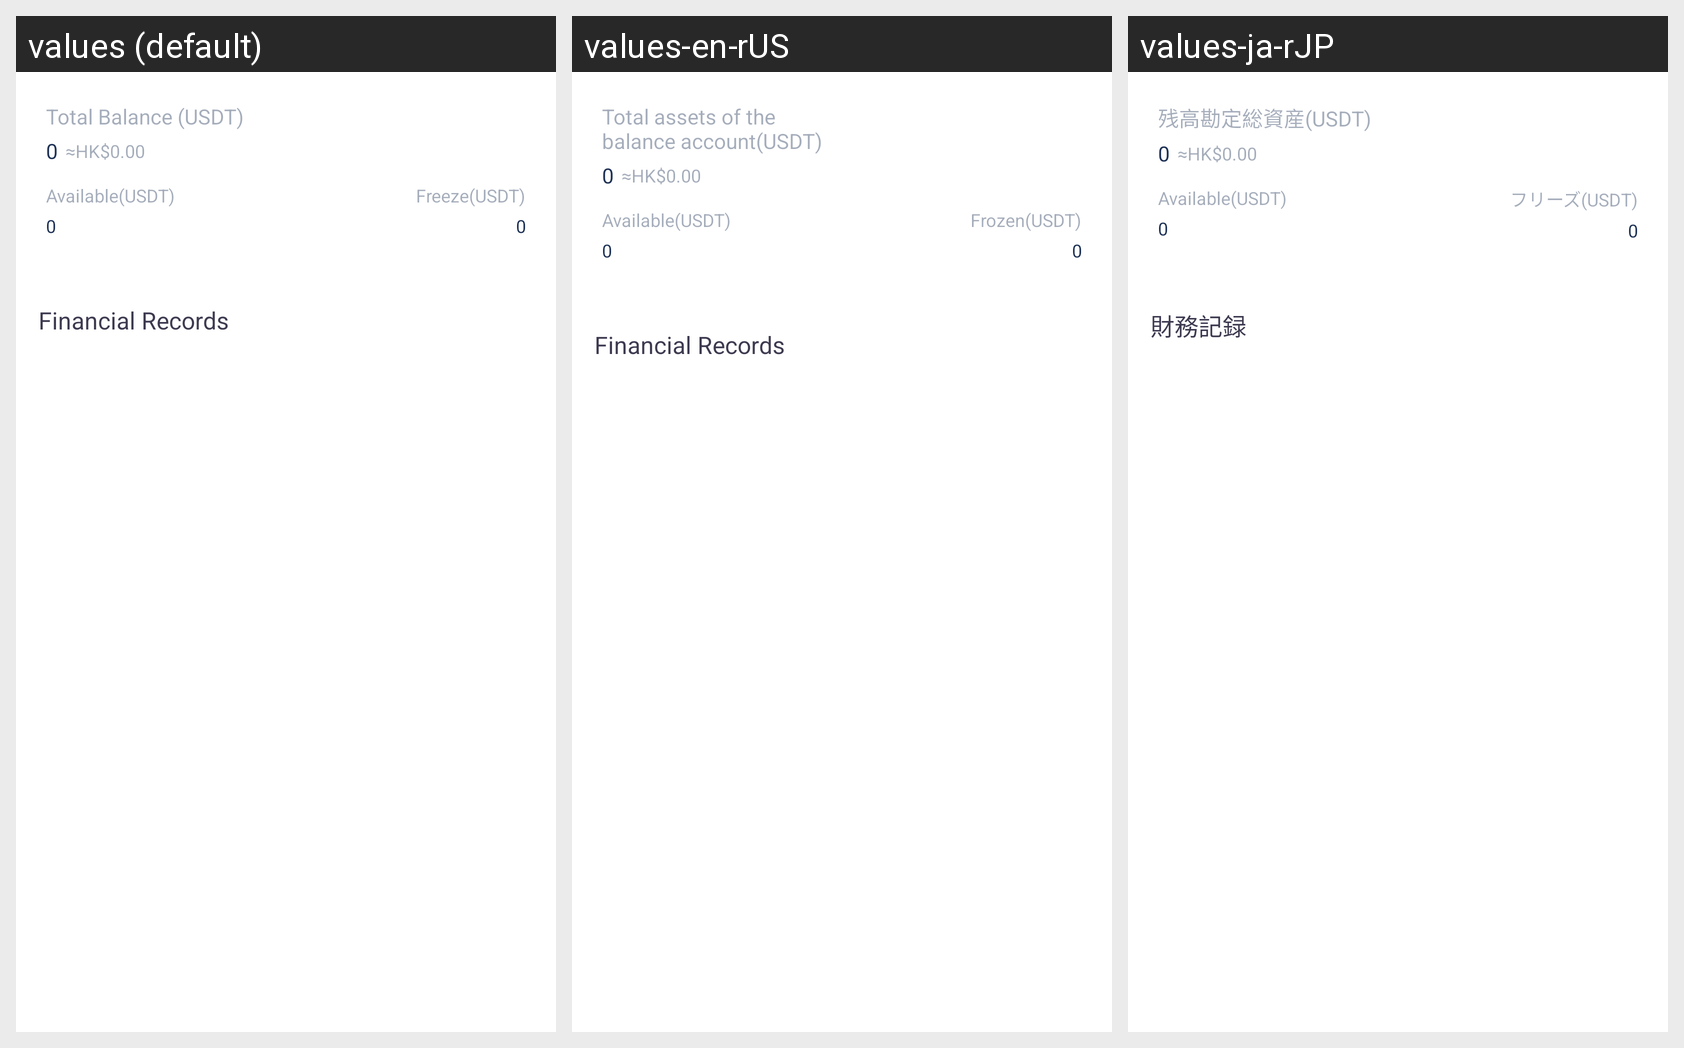

Translations of the strings shown on this Android screen, per locale in the grid:
Android screen res/layout/fragment_home_token_account.xml rendered under 3 locales, left to right: values (default), values-en-rUS, values-ja-rJP. Device: Nexus 5 (rendered at 1080×1920; each locale shown at half size, 540×960, under a caption strip naming it); theme AppThemeToolBar.Translucent.
Other locales in the repository, not shown: values-de-rDE, values-es, values-fr, values-jp, values-ko, values-pt, values-ru, values-zh-rCN, values-zh-rTW.
Strings drawn on this screen, with the default value and each locale's value (text and hints the layout hard-codes, and strings that could not be matched under every locale, appear in the picture but are not listed):

yuezhanghuzongzichanusdt
  values: Total Balance (USDT)
  values-en-rUS: Total assets of the balance account(USDT)
  values-ja-rJP: 残高勘定総資産(USDT)

keyongusdt2
  values: Available(USDT)
  values-en-rUS: Available(USDT)  [not translated; the default value is used]
  values-ja-rJP: Available(USDT)  [not translated; the default value is used]

dongjieusdt
  values: Freeze(USDT)
  values-en-rUS: Frozen(USDT)
  values-ja-rJP: フリーズ(USDT)

caiwujilu
  values: Financial Records
  values-en-rUS: Financial Records
  values-ja-rJP: 財務記録
